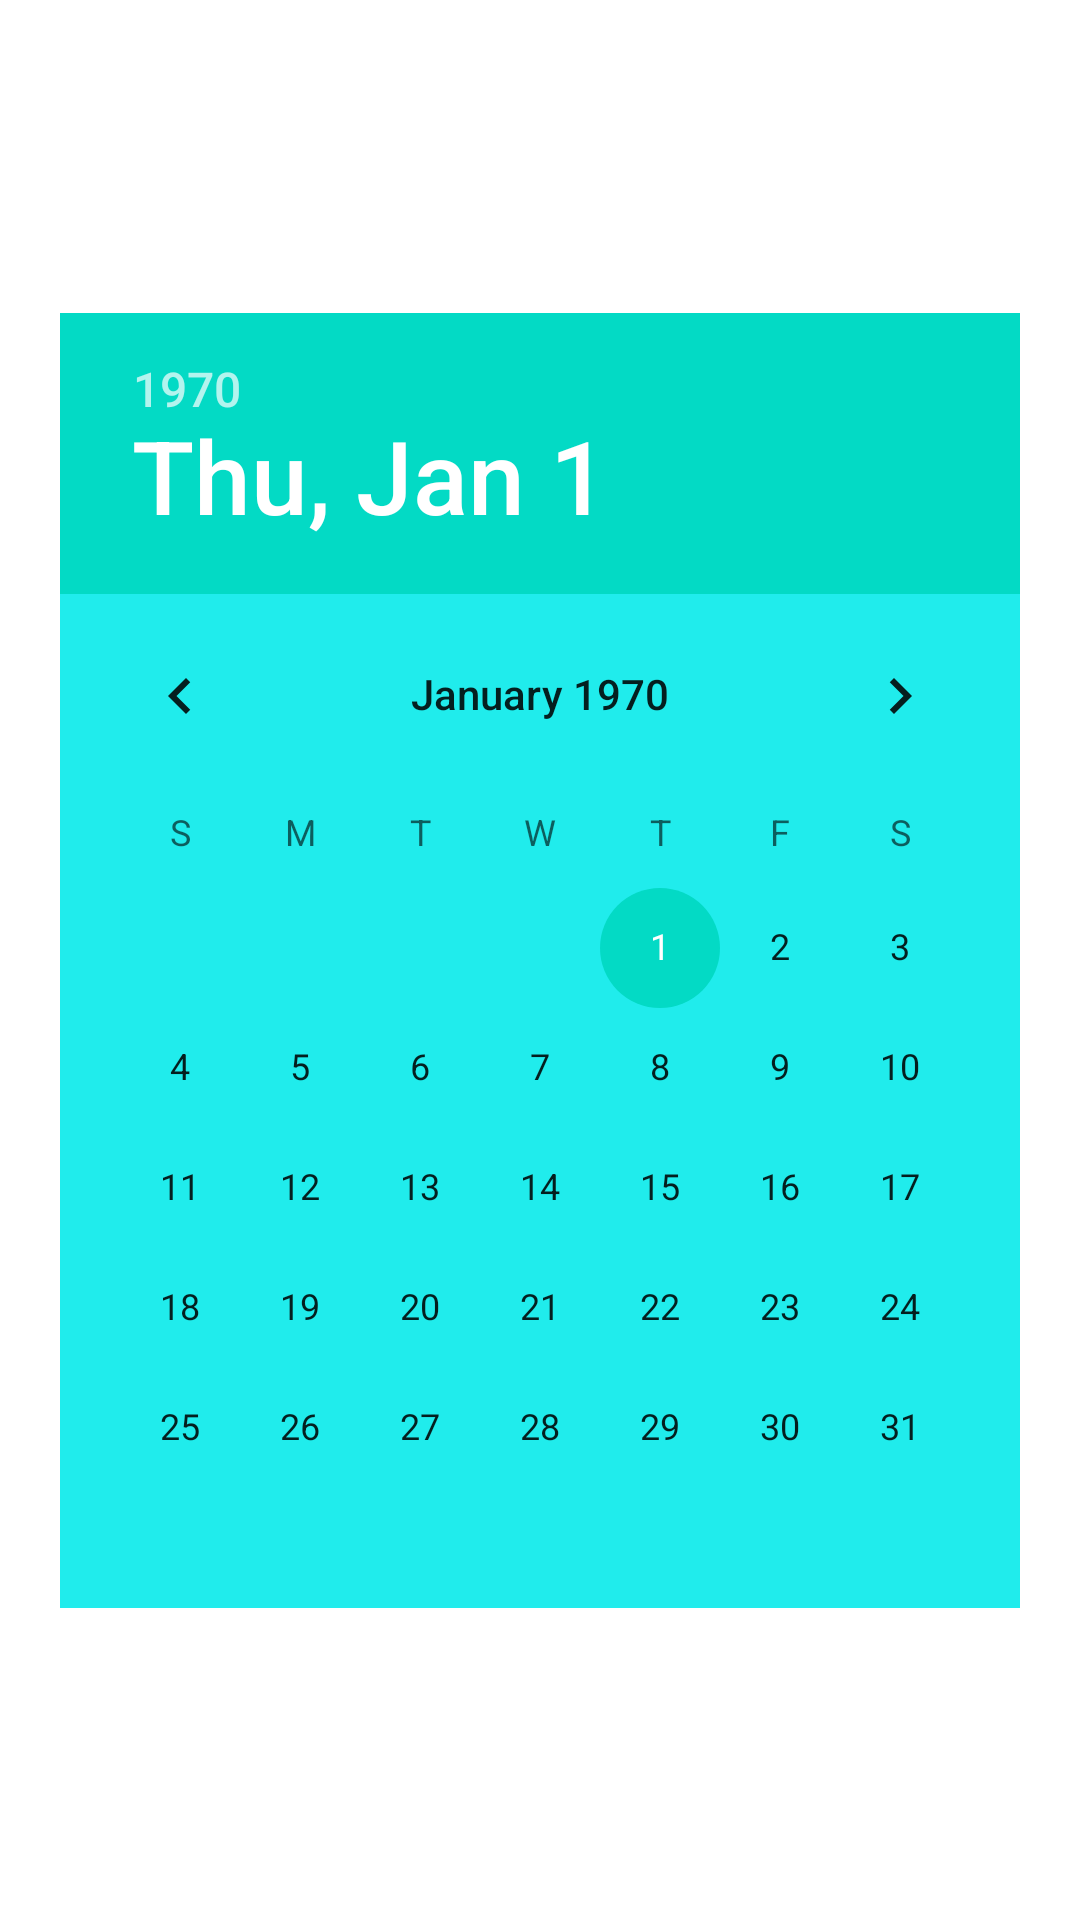

Here is an Android app screen rendered from its layout file. Give the layout XML and the strings, colors and styles it references.
<!-- AndroidManifest.xml: application theme Theme.Festival -->
<!-- res/layout/date.xml -->
<?xml version="1.0" encoding="utf-8"?>
<androidx.constraintlayout.widget.ConstraintLayout xmlns:android="http://schemas.android.com/apk/res/android"
    xmlns:app="http://schemas.android.com/apk/res-auto"
    xmlns:tools="http://schemas.android.com/tools"
    android:layout_width="match_parent"
    android:layout_height="match_parent">

    <DatePicker
        android:id="@+id/datePicker"
        android:layout_width="match_parent"
        android:layout_height="wrap_content"
        android:layout_margin="20dp"
        android:layout_marginStart="20dp"
        android:layout_marginTop="84dp"
        android:layout_marginEnd="20dp"
        android:layout_marginBottom="279dp"
        android:background="@color/torq"
        app:layout_constraintBottom_toBottomOf="parent"
        app:layout_constraintEnd_toEndOf="parent"
        app:layout_constraintStart_toStartOf="parent"
        app:layout_constraintTop_toTopOf="parent">

    </DatePicker>

</androidx.constraintlayout.widget.ConstraintLayout>
<!-- resources referenced by this layout -->
<resources>
  <color name="torq">#20ECEC</color>
  <style name="Theme.Festival" parent="Theme.MaterialComponents.DayNight.NoActionBar">
          
          <item name="colorPrimary">@color/colorAccent</item>
          <item name="colorPrimaryVariant">@color/colorPrimaryDark</item>
          <item name="colorOnPrimary">@color/white</item>
          
          <item name="colorSecondary">@color/teal_200</item>
          <item name="colorSecondaryVariant">@color/teal_700</item>
          <item name="colorOnSecondary">@color/black</item>
          
          <item name="android:statusBarColor" tools:targetApi="l">?attr/colorPrimaryVariant</item>
          
      </style>
  <color name="colorAccent">#4c90af</color>
  <color name="colorPrimaryDark">#000000</color>
  <color name="white">#FFFFFFFF</color>
  <color name="teal_200">#FF03DAC5</color>
  <color name="teal_700">#FF018786</color>
  <color name="black">#FF000000</color>
</resources>
